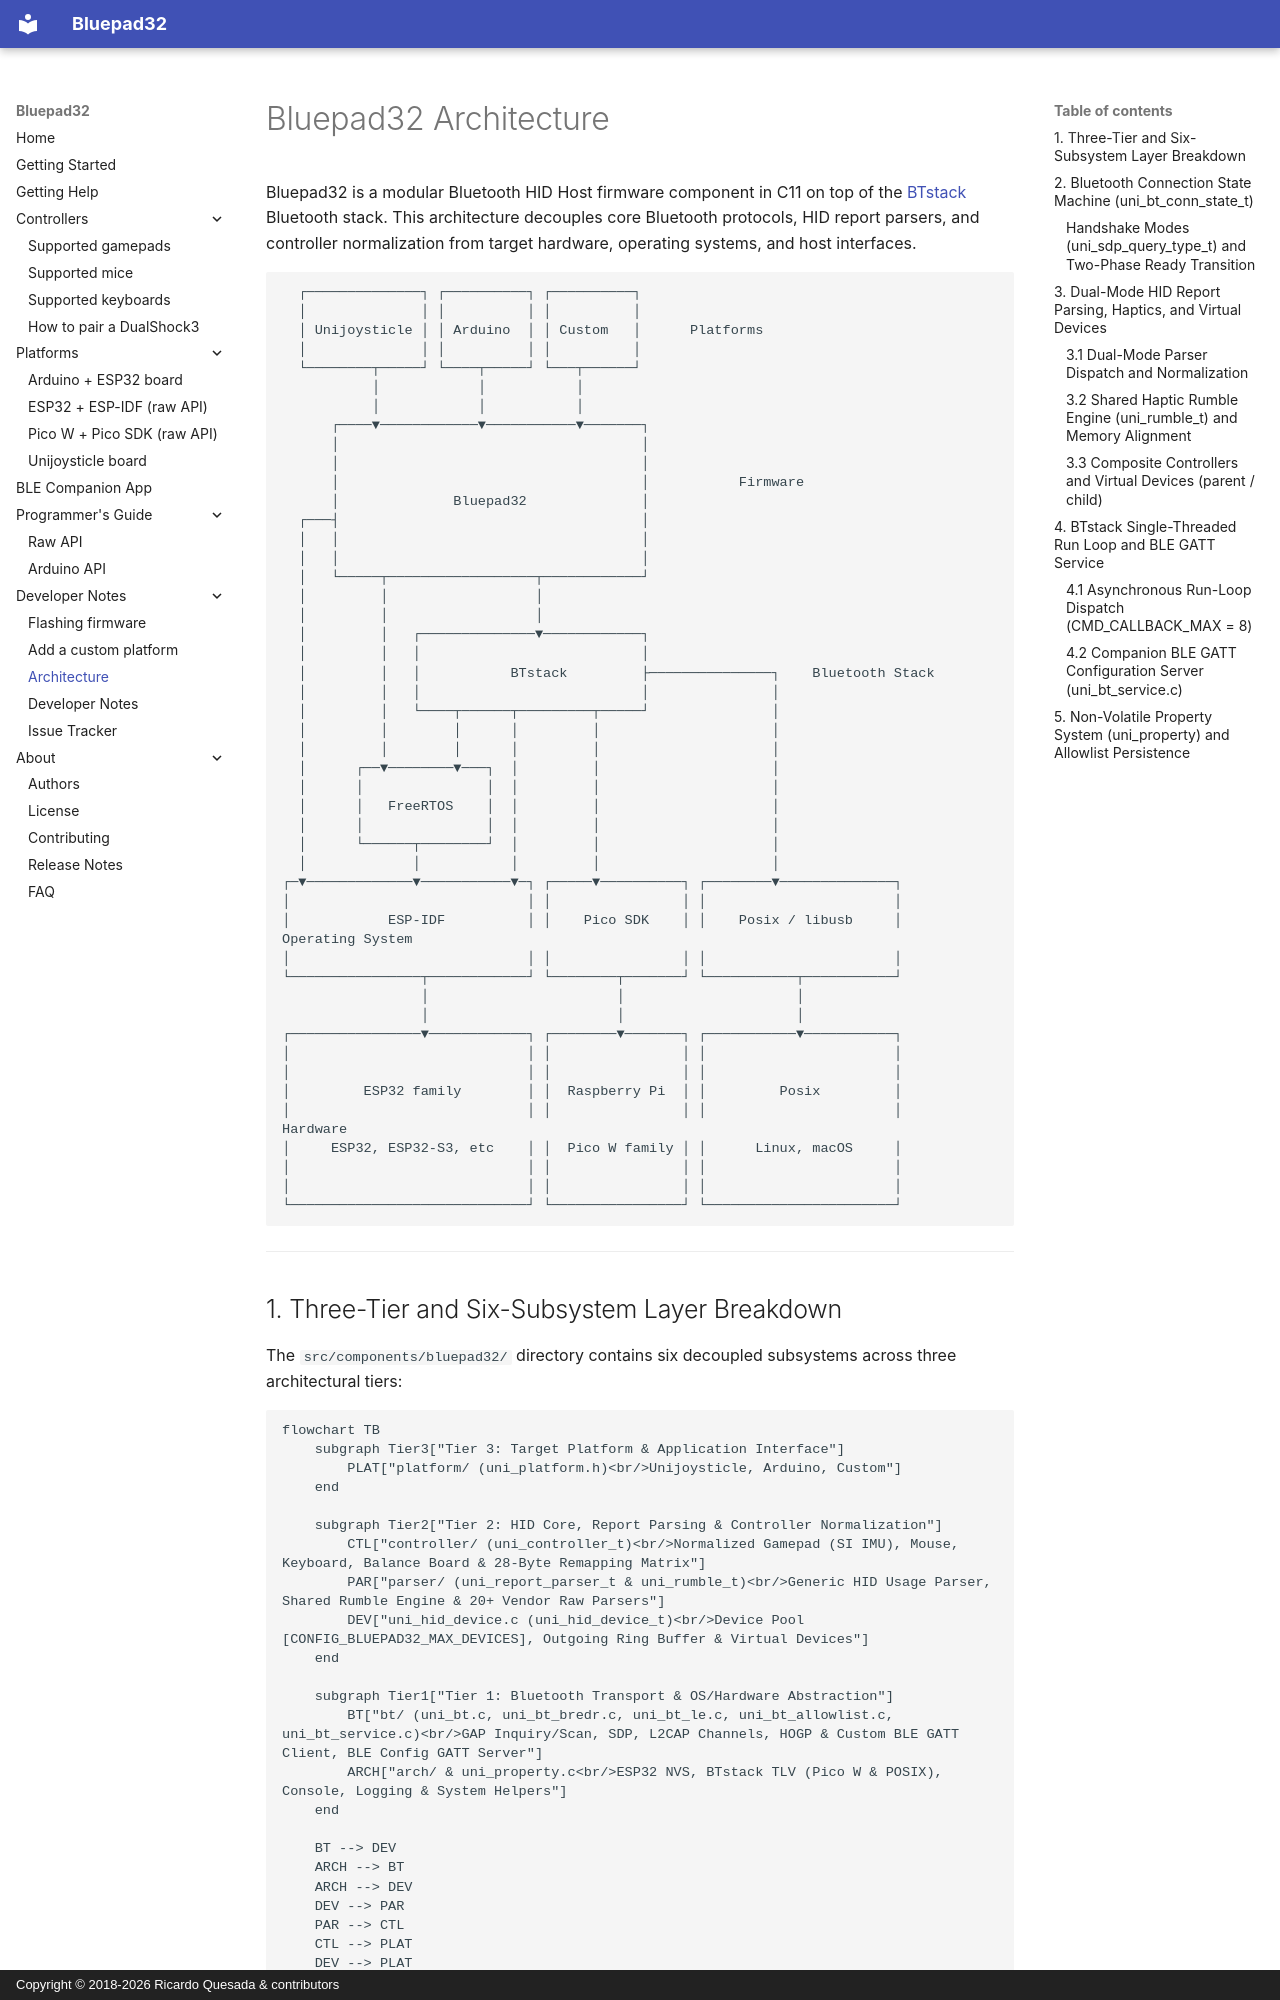

repository: ricardoquesada/bluepad32 · page: architecture/index.html · generator: mkdocs · copyright: Copyright © 2018-2026 Ricardo Quesada & contributors

# Bluepad32 Architecture

Bluepad32 is a modular Bluetooth HID Host firmware component in C11 on top of
the [BTstack][btstack] Bluetooth stack. This architecture decouples core
Bluetooth protocols, HID report parsers, and controller normalization from
target hardware, operating systems, and host interfaces.

```
  ┌──────────────┐ ┌──────────┐ ┌──────────┐
  │              │ │          │ │          │
  │ Unijoysticle │ │ Arduino  │ │ Custom   │      Platforms
  │              │ │          │ │          │
  └────────┬─────┘ └────┬─────┘ └───┬──────┘
           │            │           │
           │            │           │
      ┌────▼────────────▼───────────▼───────┐
      │                                     │
      │                                     │
      │                                     │           Firmware
      │              Bluepad32              │
  ┌───┤                                     │
  │   │                                     │
  │   │                                     │
  │   └─────┬──────────────────┬────────────┘
  │         │                  │
  │         │                  │
  │         │   ┌──────────────▼────────────┐
  │         │   │                           │
  │         │   │           BTstack         ├───────────────┐    Bluetooth Stack
  │         │   │                           │               │
  │         │   └────┬──────┬─────────┬─────┘               │
  │         │        │      │         │                     │
  │         │        │      │         │                     │
  │      ┌──▼────────▼───┐  │         │                     │
  │      │               │  │         │                     │
  │      │   FreeRTOS    │  │         │                     │
  │      │               │  │         │                     │
  │      └──────┬────────┘  │         │                     │
  │             │           │         │                     │
┌─▼─────────────▼───────────▼─┐ ┌─────▼──────────┐ ┌────────▼──────────────┐
│                             │ │                │ │                       │
│            ESP-IDF          │ │    Pico SDK    │ │    Posix / libusb     │    Operating System
│                             │ │                │ │                       │
└────────────────┬────────────┘ └────────┬───────┘ └───────────┬───────────┘
                 │                       │                     │
                 │                       │                     │
┌────────────────▼────────────┐ ┌────────▼───────┐ ┌───────────▼───────────┐
│                             │ │                │ │                       │
│                             │ │                │ │                       │
│         ESP32 family        │ │  Raspberry Pi  │ │         Posix         │
│                             │ │                │ │                       │     Hardware
│     ESP32, ESP32-S3, etc    │ │  Pico W family │ │      Linux, macOS     │
│                             │ │                │ │                       │
│                             │ │                │ │                       │
└─────────────────────────────┘ └────────────────┘ └───────────────────────┘
```

---
